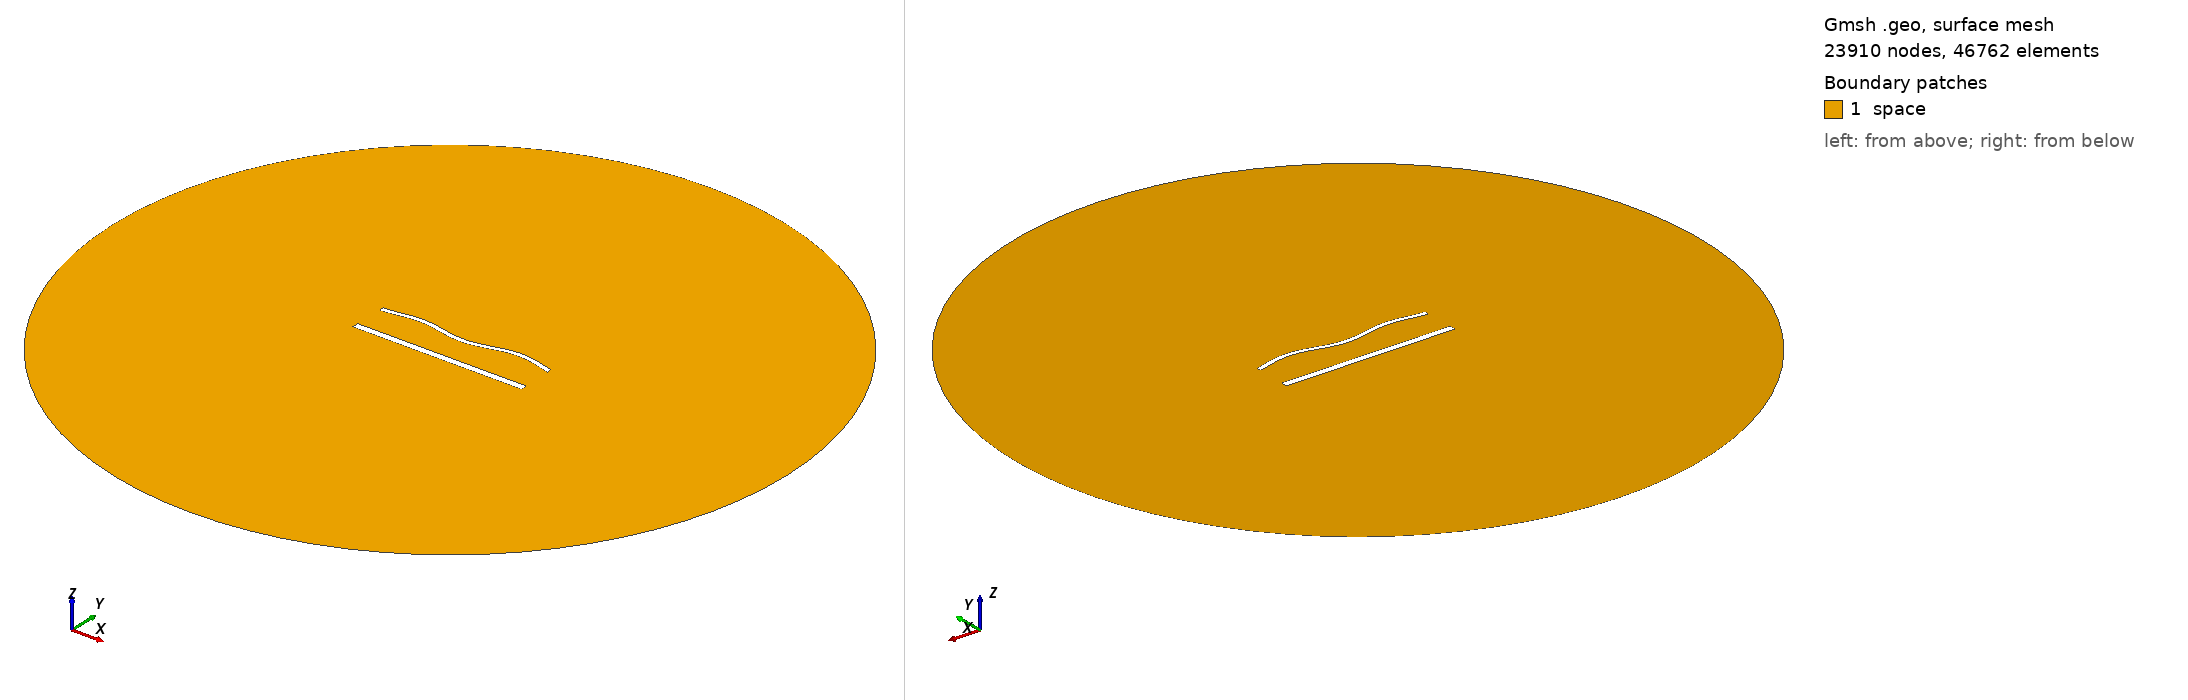

Gmsh geometry script, surface-meshed: 23910 nodes, 46762 surface elements. Boundary patches (legend numbers): 1 space. Left view from above one corner, right view from below the opposite corner. Legend entries are the model's physical surfaces. The drawing asked Gmsh for element sizes between 1% and 20% of the model's largest extent; the script's own settings can give other sizes.

=== 1689.geo (drawn) ===
//---------------------------------------
// Geometry kernel
//---------------------------------------

SetFactory("OpenCASCADE");



//---------------------------------------
// Parameters of the geometry
//---------------------------------------

// Overetch of the upper plate
overetch = 0.5;

// Distance between the plates
distance = 20.0;

// Discretization over the x axis (for the deformation)
nx = 50; 

// Length of the plate
L = 100 - overetch; 

// Number of modes
n = 4; 

// 1st mode coefficient
coeff(1) = 1.5;
beta(1) = 0.596864 * 3.1415926535 / L;

// 2nd mode coefficient
coeff(2) = 0.0;
beta(2) = 1.49418 * 3.1415926535 / L;

// 3rd mode coefficient
coeff(3) = 0.0;
beta(3) = 2.50025 * 3.1415926535 / L;

// 4th mode coefficient
coeff(4) = 1.5;
beta(4) = 3.49999 * 3.1415926535 / L;



//---------------------------------------
// Upper plate (deformed rectangle)
//---------------------------------------

// Coordiantes of the upper plate
xmin = -50;
xmax = 50 - overetch;

// Height of the upper plate
yheight = 4 - 2 * overetch;

// Indexes of the points
UpperID[] = {};
LowerID[] = {};
LeftID[] = {};
RightID[] = {};

// Point index
p = 1;

// Horizontal edges
For i In {1:nx}
    x = xmin + (i-1)*(xmax - xmin)/(nx-1);

    y_bottom = distance / 2 + overetch;
    For j In {1:n}
        C = (Cosh(beta(j)*L) + Cos(beta(j)*L)) / (Sinh(beta(j)*L) + Sin(beta(j)*L));
        y_bottom  = y_bottom + coeff(j) * (Cosh(beta(j)*(x+50)) - Cos(beta(j)*(x+50)) - C * (Sinh(beta(j)*(x+50)) - Sin(beta(j)*(x+50))));
    EndFor

    y_top = y_bottom + yheight;

    Point(p) = {x, y_top, 0, 1.0};
    UpperID[i] = p;
    p = p + 1;

    Point(p) = {x, y_bottom, 0, 1.0};
    LowerID[i] = p;
    p = p + 1;
EndFor

// Create point lists
UpperPts[] = {}; LowerPts[] = {};
For i In {1:nx}
  UpperPts[] += {UpperID[i]};
  LowerPts[] += {LowerID[i]};
EndFor

// Build splines
Spline(1) = {UpperPts[]};
Spline(2) = {LowerPts[]};
Line(3) = {LowerPts[nx-1], UpperPts[nx-1]};
Line(4) = {LowerPts[0], UpperPts[0]};

// Build the plane surface
Curve Loop(1) = {2, 3, -1, -4};
Plane Surface(1) = {1};



//---------------------------------------
// Lower plate (rectangle)
//---------------------------------------

// Vertices
Point(1001) = {-50, -distance/2, 0, 1.0};
Point(1002) = { 50, -distance/2, 0, 1.0};
Point(1003) = { 50,  -distance/2 + 4, 0, 1.0};
Point(1004) = {-50,  -distance/2 + 4, 0, 1.0};

// Edges
Line(5) = {1001, 1002};
Line(6) = {1002, 1003};
Line(7) = {1003, 1004};
Line(8) = {1004, 1001};

// Plane surface
Line Loop(2) = {5, 6, 7, 8};
Plane Surface(2) = {2}; 



//---------------------------------------
// Outer (fictious) boundary
//---------------------------------------

// Points
Point(1005) = {0, 0, 0};       // Center
Point(1006) = {200, 0, 0};     // Start point
Point(1007) = {0, 200, 0};     // 90 degrees
Point(1008) = {-200, 0, 0};    // 180 degrees
Point(1009) = {0, -200, 0};    // 270 degrees

// Circle arcs (each needs start, center, end)
Circle(9) = {1006, 1005, 1007};
Circle(10) = {1007, 1005, 1008};
Circle(11) = {1008, 1005, 1009};
Circle(12) = {1009, 1005, 1006};

// Plane surface for the entire domain
Curve Loop(3) = {9, 10, 11, 12};
Surface(3) = {3};

// Subtract the plates from the whole domain to obtain the actual domain where we want to solve the equations
BooleanDifference{ Surface{3}; Delete; }{ Surface{1}; Surface{2}; Delete; }




//---------------------------------------
// Transfinite Lines/Curves
//---------------------------------------

// Set the number of points on the boundaries
r = 6;
d = 0.15;

// Plates
Transfinite Curve {1} = 50*r/4 Using Progression 1;
Transfinite Line {2} = 50*r Using Progression 1;
Transfinite Curve {3, 4} = 2*r Using Progression 1+d;
Transfinite Line {5} = 50*r/4 Using Progression 1;
Transfinite Line {7} = 50*r Using Progression 1;
Transfinite Line {6} = 2*r Using Progression 1-d;
Transfinite Line {8} = 2*r Using Progression 1+d;

// Outer boundary
Transfinite Line {9, 10, 11, 12} = 20 Using Progression 1;



//---------------------------------------
// Physical groups
//---------------------------------------                

// Physical curves (boundaries)
Physical Line("force_segment", 10) = {2};
Physical Line("upper_plate", 11) = {1, 3, 4};
Physical Line("lower_plate", 12) = {5, 6, 7, 8};
Physical Line("boundary", 20) = {9, 10, 11, 12};

// Physical Surfaces
Physical Surface("space", 30) = {3};



//---------------------------------------
// 6. Generate the Mesh
//---------------------------------------

// 2D mesh generation
Mesh 2;
